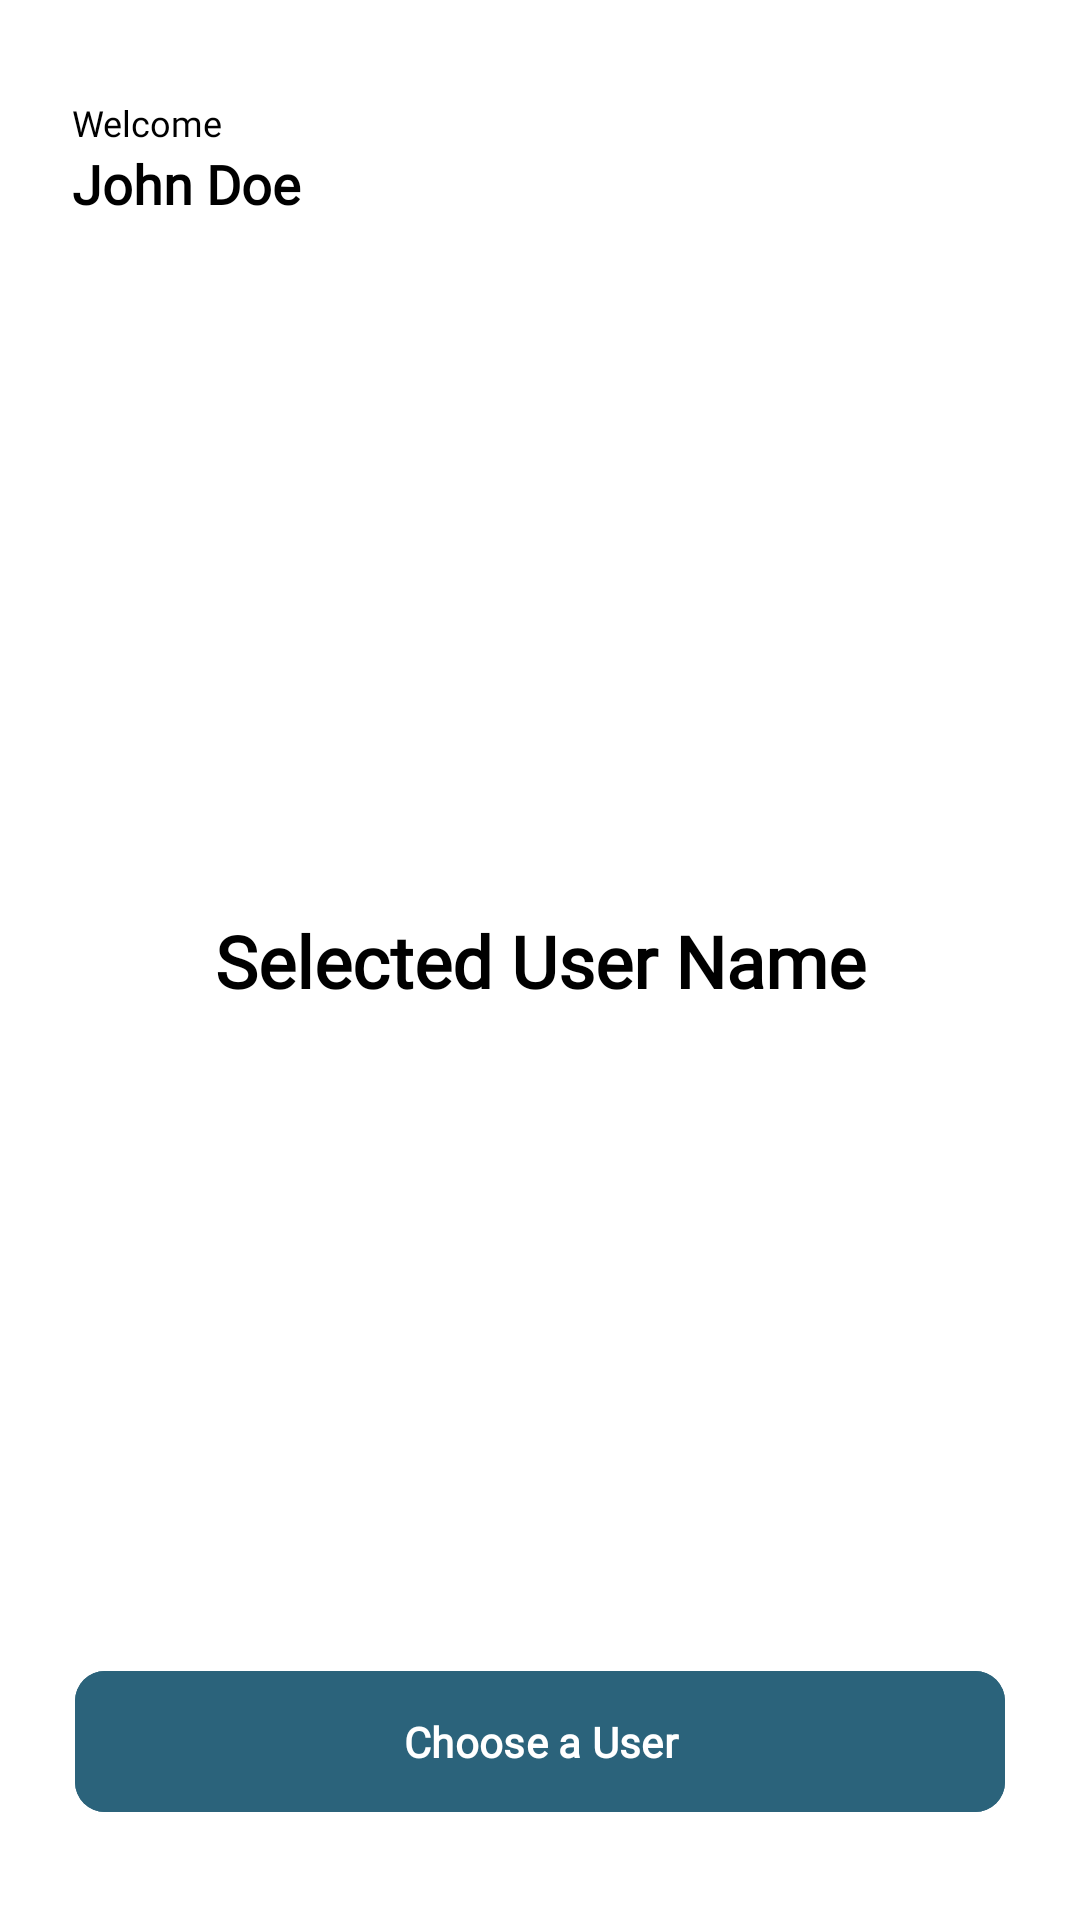

The Android layout XML behind this screen, and the referenced resources:
<!-- AndroidManifest.xml: application theme Theme.MdIntern -->
<!-- res/layout/activity_second.xml -->
<?xml version="1.0" encoding="utf-8"?>
<androidx.constraintlayout.widget.ConstraintLayout xmlns:android="http://schemas.android.com/apk/res/android"
    xmlns:app="http://schemas.android.com/apk/res-auto"
    xmlns:tools="http://schemas.android.com/tools"
    android:id="@+id/main"
    android:background="@color/white"
    android:layout_width="match_parent"
    android:layout_height="match_parent"
    tools:context=".ui.secondscreen.SecondActivity">

    <TextView
        android:id="@+id/tv_welcome"
        android:layout_width="wrap_content"
        android:layout_height="wrap_content"
        android:layout_marginStart="24dp"
        android:fontFamily="@font/poppins_regular"
        android:text="@string/welcome"
        android:textSize="12sp"
        android:textColor="@color/black"
        app:layout_constraintBottom_toTopOf="@+id/guideline"
        app:layout_constraintStart_toStartOf="parent" />

    <TextView
        android:id="@+id/tv_name"
        android:layout_width="wrap_content"
        android:layout_height="wrap_content"
        android:layout_marginStart="24dp"
        android:fontFamily="@font/poppins_regular"
        android:text="@string/sample_name"
        android:textSize="18sp"
        android:textStyle="bold"
        android:textColor="@color/black"
        app:layout_constraintStart_toStartOf="parent"
        app:layout_constraintTop_toTopOf="@+id/guideline"
        tools:ignore="MissingConstraints" />

    <TextView
        android:id="@+id/tv_selected_user_name"
        android:layout_width="wrap_content"
        android:layout_height="wrap_content"
        android:text="@string/selected_user_name"
        android:textSize="24sp"
        android:fontFamily="@font/poppins_regular"
        android:textStyle="bold"
        android:textColor="@color/black"
        app:layout_constraintBottom_toBottomOf="parent"
        app:layout_constraintEnd_toEndOf="parent"
        app:layout_constraintStart_toStartOf="parent"
        app:layout_constraintTop_toTopOf="parent" />

    <com.google.android.material.button.MaterialButton
        android:id="@+id/btn_choose_user"
        android:layout_width="310dp"
        android:layout_height="55dp"
        android:layout_marginBottom="32dp"
        android:backgroundTint="@color/btnColour"
        android:fontFamily="@font/poppins_regular"
        android:text="@string/btn_choose"
        android:textSize="14sp"
        android:textStyle="bold"
        app:cornerRadius="10dp"
        app:layout_constraintBottom_toBottomOf="parent"
        app:layout_constraintEnd_toEndOf="parent"
        app:layout_constraintStart_toStartOf="parent"
        tools:ignore="TextSizeCheck" />

    <androidx.constraintlayout.widget.Guideline
        android:id="@+id/guideline"
        android:layout_width="wrap_content"
        android:layout_height="wrap_content"
        android:orientation="horizontal"
        app:layout_constraintGuide_begin="49dp" />


</androidx.constraintlayout.widget.ConstraintLayout>
<!-- resources referenced by this layout -->
<resources>
  <color name="black">#FF000000</color>
  <color name="btnColour">#2B637B</color>
  <color name="white">#FFFFFFFF</color>
  <string name="btn_choose">Choose a User</string>
  <string name="sample_name">John Doe</string>
  <string name="selected_user_name">Selected User Name</string>
  <string name="welcome">Welcome</string>
  <style name="Theme.MdIntern" parent="Base.Theme.MdIntern" />
  <style name="Base.Theme.MdIntern" parent="Theme.Material3.DayNight">
          
          
      </style>
</resources>
